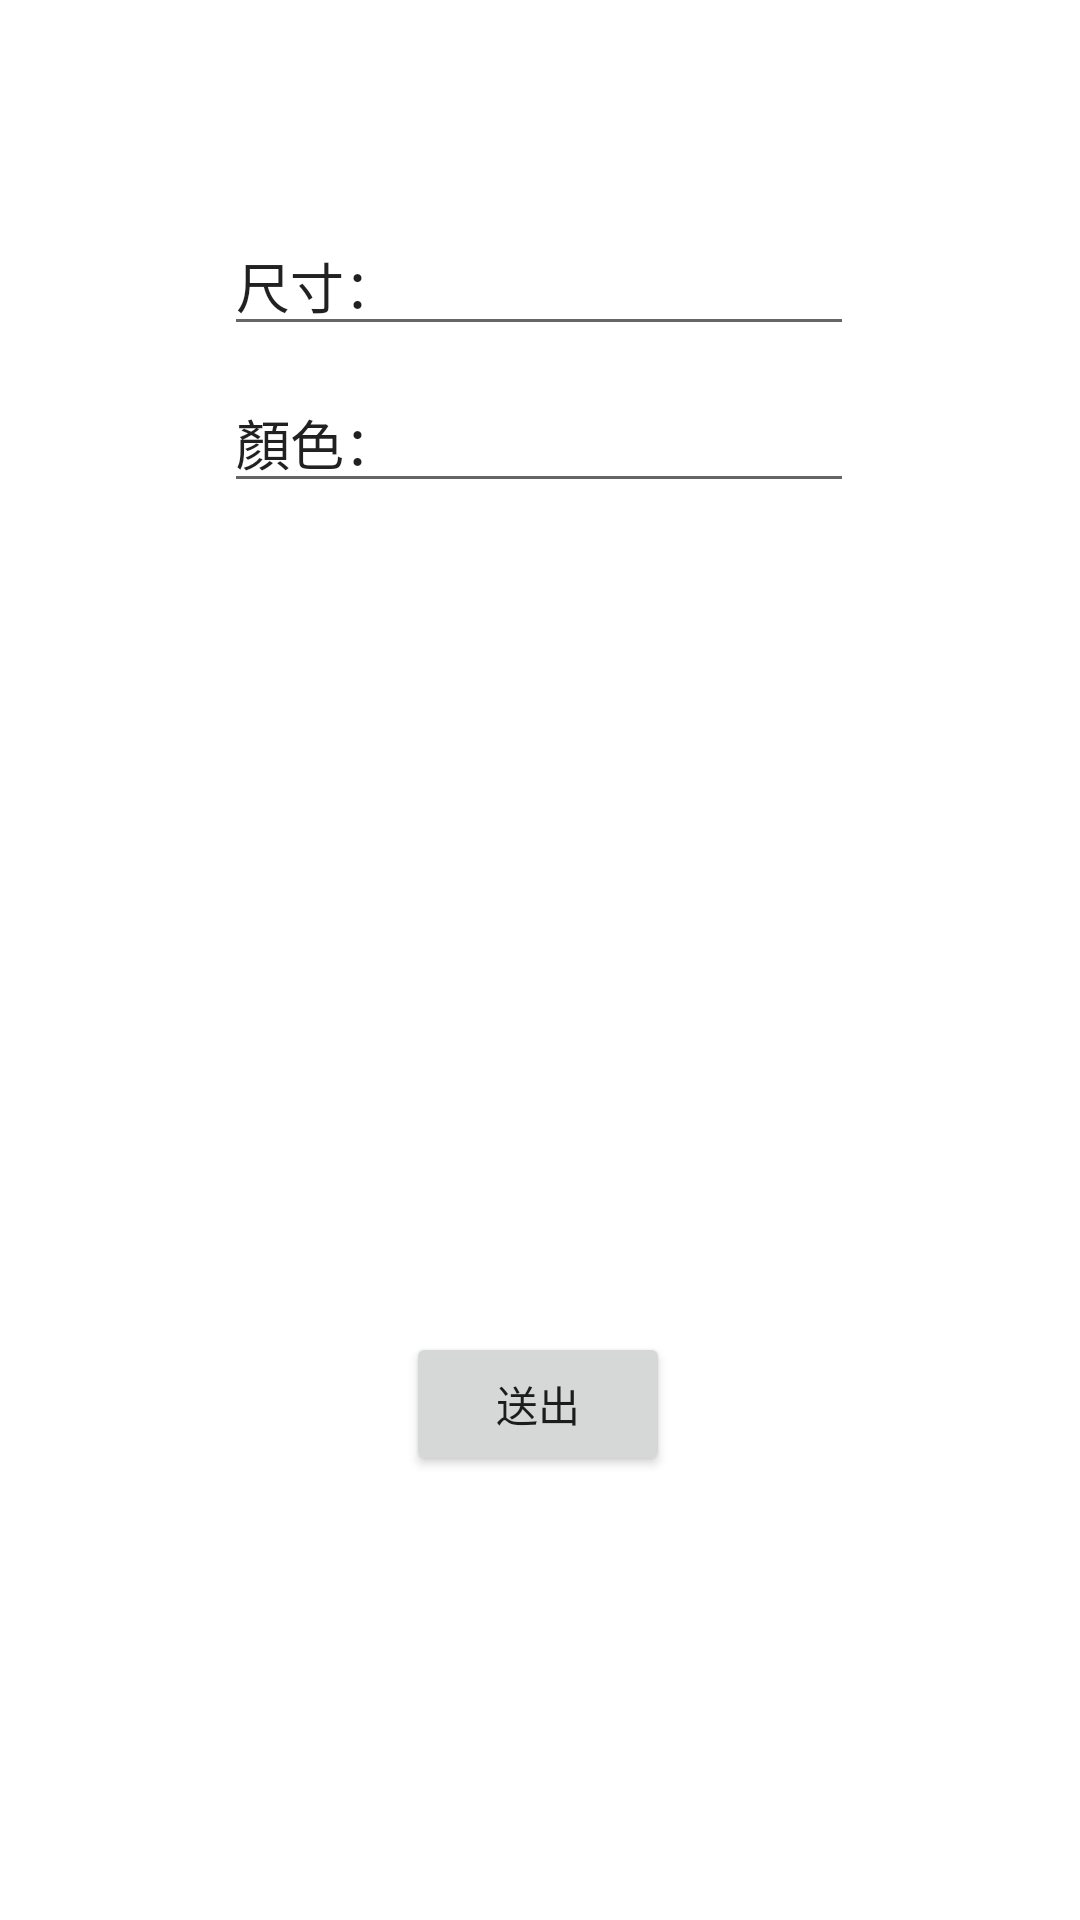

The Android layout XML behind this screen, and the referenced resources:
<!-- AndroidManifest.xml: application theme Theme.MyApplication_hw1 -->
<!-- res/layout/activity_main2.xml -->
<?xml version="1.0" encoding="utf-8"?>
<androidx.constraintlayout.widget.ConstraintLayout xmlns:android="http://schemas.android.com/apk/res/android"
    xmlns:app="http://schemas.android.com/apk/res-auto"
    xmlns:tools="http://schemas.android.com/tools"
    android:layout_width="match_parent"
    android:layout_height="match_parent"
    tools:context=".MainActivity2">

    <EditText
        android:id="@+id/editTextTextPersonName3"
        android:layout_width="wrap_content"
        android:layout_height="wrap_content"
        android:layout_marginTop="72dp"
        android:ems="10"
        android:inputType="textPersonName"
        android:text="尺寸："
        app:layout_constraintEnd_toEndOf="parent"
        app:layout_constraintHorizontal_bias="0.497"
        app:layout_constraintStart_toStartOf="parent"
        app:layout_constraintTop_toTopOf="parent" />

    <EditText
        android:id="@+id/editTextTextPersonName4"
        android:layout_width="wrap_content"
        android:layout_height="wrap_content"
        android:ems="10"
        android:inputType="textPersonName"
        android:text="顏色："
        app:layout_constraintBottom_toTopOf="@+id/button1"
        app:layout_constraintEnd_toEndOf="parent"
        app:layout_constraintHorizontal_bias="0.497"
        app:layout_constraintStart_toStartOf="parent"
        app:layout_constraintTop_toBottomOf="@+id/editTextTextPersonName3"
        app:layout_constraintVertical_bias="0.032" />

    <Button
        android:id="@+id/button1"
        android:layout_width="wrap_content"
        android:layout_height="wrap_content"
        android:layout_marginBottom="148dp"
        android:text="送出"
        app:layout_constraintBottom_toBottomOf="parent"
        app:layout_constraintEnd_toEndOf="parent"
        app:layout_constraintHorizontal_bias="0.498"
        app:layout_constraintStart_toStartOf="parent" />

</androidx.constraintlayout.widget.ConstraintLayout>
<!-- resources referenced by this layout -->
<resources>
  <style name="Theme.MyApplication_hw1" parent="Theme.MaterialComponents.DayNight.DarkActionBar">
          
          <item name="colorPrimary">@color/purple_500</item>
          <item name="colorPrimaryVariant">@color/purple_700</item>
          <item name="colorOnPrimary">@color/white</item>
          
          <item name="colorSecondary">@color/teal_200</item>
          <item name="colorSecondaryVariant">@color/teal_700</item>
          <item name="colorOnSecondary">@color/black</item>
          
          <item name="android:statusBarColor">?attr/colorPrimaryVariant</item>
          
      </style>
  <!-- not gathered from this repository: default colours our renderer supplied (Android Studio template values) -->
  <color name="purple_500">#FF6200EE</color>
  <color name="purple_700">#FF3700B3</color>
  <color name="teal_200">#FF03DAC5</color>
  <color name="teal_700">#FF018786</color>
  <color name="black">#FF000000</color>
  <color name="white">#FFFFFFFF</color>
</resources>
